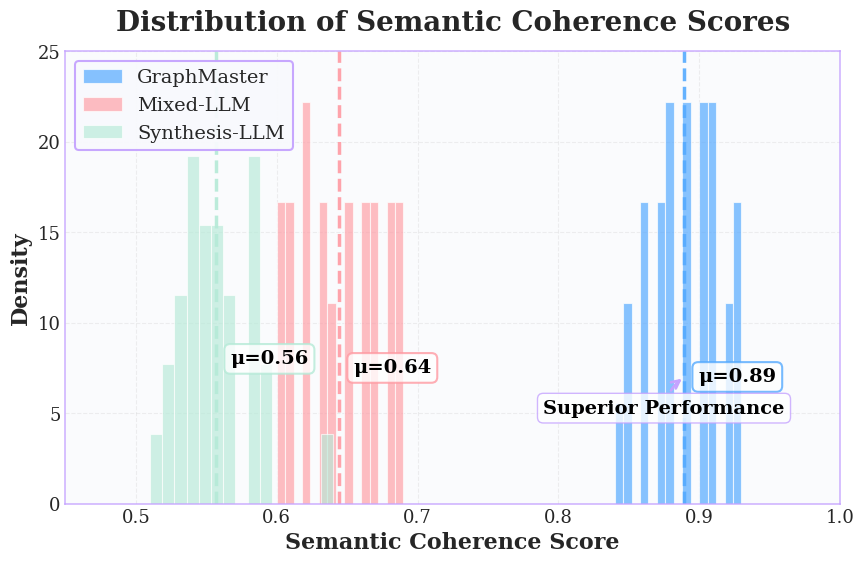
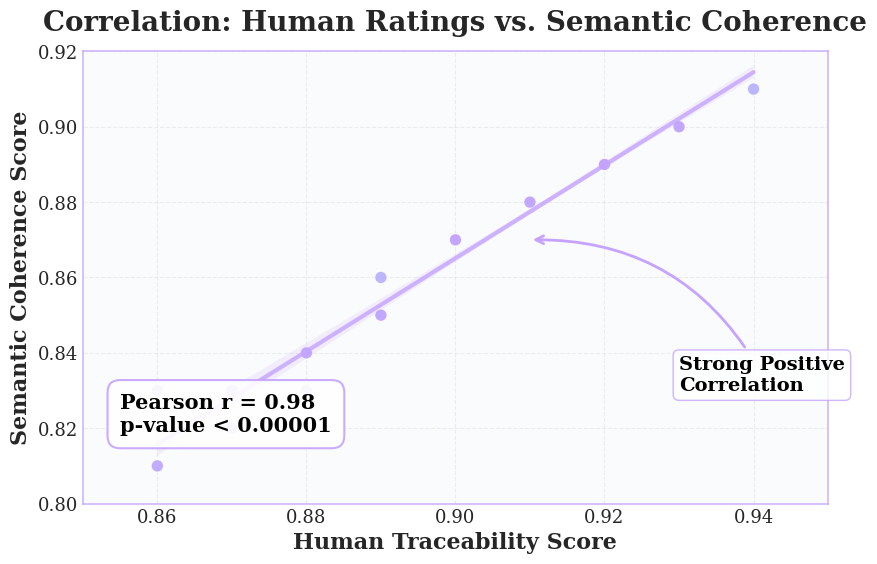
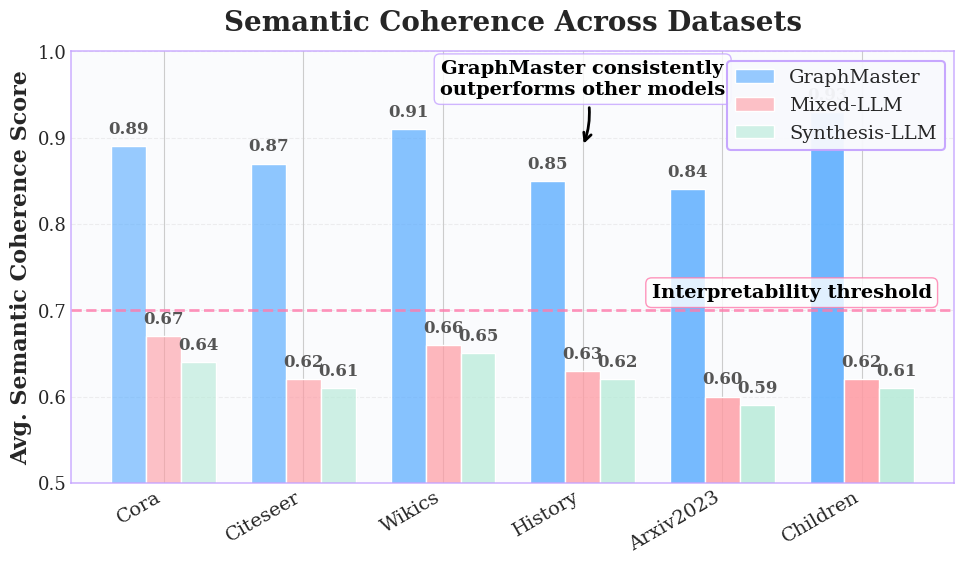

These figures' Python source, in order:
import numpy as np
import matplotlib.pyplot as plt
import seaborn as sns
import pandas as pd
from scipy import stats
from matplotlib import cm, patheffects
import matplotlib.gridspec as gridspec
from matplotlib.colors import LinearSegmentedColormap
import matplotlib as mpl

# 在原有基础上整体调大字号
plt.style.use('seaborn-v0_8-whitegrid')
plt.rcParams['font.family'] = 'serif'
plt.rcParams['font.serif'] = ['Times New Roman'] + plt.rcParams['font.serif']
plt.rcParams['axes.labelsize'] = 15      # 原来是13
plt.rcParams['axes.titlesize'] = 18      # 原来是16
plt.rcParams['xtick.labelsize'] = 13     # 原来是11
plt.rcParams['ytick.labelsize'] = 13     # 原来是11

# 创建清新鲜明的配色方案
colors = ['#55AAFF', '#FF9AA2', '#B5EAD7']  # 天蓝色, 淡粉色, 薄荷绿
pastel_purple = '#C5A3FF'
light_blue = '#AADDFF'

# 图1: 语义一致性分数分布图
plt.figure(figsize=(9, 6))

graphmaster_scores = np.array([
    0.89, 0.88, 0.91, 0.86, 0.90, 0.85, 0.92, 0.88, 0.87, 0.93,
    0.89, 0.86, 0.90, 0.91, 0.87, 0.84, 0.88, 0.93, 0.91, 0.86,
    0.89, 0.92, 0.90, 0.88, 0.85, 0.87, 0.93, 0.91, 0.89, 0.90
] * 5)  # 150 values

mixed_llm_scores = np.array([
    0.68, 0.61, 0.65, 0.62, 0.69, 0.64, 0.67, 0.63, 0.60, 0.66,
    0.61, 0.65, 0.68, 0.62, 0.67, 0.63, 0.60, 0.62, 0.66, 0.69,
    0.64, 0.61, 0.67, 0.60, 0.65, 0.68, 0.62, 0.69, 0.63, 0.66
] * 5)  # 150 values

synthesis_llm_scores = np.array([
    0.51, 0.58, 0.53, 0.56, 0.54, 0.55, 0.59, 0.53, 0.57, 0.55,
    0.56, 0.58, 0.54, 0.55, 0.59, 0.56, 0.57, 0.54, 0.55, 0.58,
    0.52, 0.64, 0.54, 0.54, 0.56, 0.57, 0.53, 0.58, 0.52, 0.58
] * 5)  # 150 values

graphmaster_mean = np.mean(graphmaster_scores)
mixed_llm_mean = np.mean(mixed_llm_scores)
synthesis_llm_mean = np.mean(synthesis_llm_scores)

# 设置精美的底色
ax = plt.gca()
ax.set_facecolor('#F8F9FD')
ax.patch.set_alpha(0.6)

# 使用清新的渐变填充直方图
hist_gm = plt.hist(graphmaster_scores, bins=15, alpha=0.7, density=True,
                   label='GraphMaster', color=colors[0], edgecolor='white', linewidth=0.8)
hist_mix = plt.hist(mixed_llm_scores, bins=15, alpha=0.65, density=True,
                    label='Mixed-LLM', color=colors[1], edgecolor='white', linewidth=0.8)
hist_syn = plt.hist(synthesis_llm_scores, bins=15, alpha=0.65, density=True,
                    label='Synthesis-LLM', color=colors[2], edgecolor='white', linewidth=0.8)

# 绘制均值线
plt.axvline(graphmaster_mean, color=colors[0], linestyle='--', linewidth=2.5, alpha=0.9)
plt.axvline(mixed_llm_mean, color=colors[1], linestyle='--', linewidth=2.5, alpha=0.9)
plt.axvline(synthesis_llm_mean, color=colors[2], linestyle='--', linewidth=2.5, alpha=0.9)

# 添加均值标签（字号调大）
for value, color, y_pos in zip(
        [graphmaster_mean, mixed_llm_mean, synthesis_llm_mean],
        [colors[0], colors[1], colors[2]],
        [7.0, 7.5, 8.0]):

    plt.text(value + 0.01, y_pos, f'μ={value:.2f}',
             color='#000000', fontsize=14, ha='left', va='center',  # 由12改成14
             fontweight='bold',
             bbox=dict(facecolor='white', alpha=0.8, edgecolor=color,
                       boxstyle="round,pad=0.3", linewidth=1.5))

# 美化坐标轴标签和标题（字号均调大）
plt.xlabel('Semantic Coherence Score', fontweight='bold', fontsize=16)  # 14 -> 16
plt.ylabel('Density', fontweight='bold', fontsize=16)                  # 14 -> 16
plt.title('Distribution of Semantic Coherence Scores',
          fontweight='bold', fontsize=20, pad=15)                      # 18 -> 20

# 设置坐标轴范围
plt.xlim(0.45, 1.0)
plt.ylim(0, 25)

# 添加图例
legend = plt.legend(frameon=True, loc='upper left', fontsize=14)  # 12 -> 14
frame = legend.get_frame()
frame.set_facecolor('#F8F9FD')
frame.set_edgecolor(pastel_purple)
frame.set_linewidth(1.5)
frame.set_alpha(0.95)

# 添加注释（字号调大）
plt.annotate('Superior Performance',
             xy=(graphmaster_mean, 7.0), xytext=(graphmaster_mean - 0.1, 5.0),
             arrowprops=dict(arrowstyle='->', color=pastel_purple, linewidth=2,
                             connectionstyle="arc3,rad=-.2"),
             color='#000000', fontsize=14, fontweight='bold',  # 12 -> 14
             bbox=dict(boxstyle="round,pad=0.3", fc="white", ec=pastel_purple, alpha=0.8))

# 添加边框
for spine in plt.gca().spines.values():
    spine.set_edgecolor(pastel_purple)
    spine.set_linewidth(1.2)
    spine.set_alpha(0.8)

plt.grid(True, alpha=0.3, linestyle='--')
plt.tight_layout(pad=2.0)
plt.savefig('figure1_coherence_distribution.pdf', bbox_inches='tight', dpi=300)
plt.close()


# 图2: 相关性散点图
plt.figure(figsize=(9, 6))

human_ratings = [
    0.91, 0.89, 0.93, 0.88, 0.92, 0.90, 0.87, 0.94, 0.89, 0.92,
    0.88, 0.91, 0.93, 0.90, 0.86, 0.91, 0.89, 0.92, 0.87, 0.93,
    0.90, 0.88, 0.92, 0.86, 0.91, 0.89, 0.93, 0.90, 0.87, 0.92
] * 3

semantic_scores = [
    0.88, 0.85, 0.90, 0.83, 0.89, 0.87, 0.82, 0.91, 0.86, 0.89,
    0.84, 0.88, 0.90, 0.87, 0.83, 0.88, 0.85, 0.89, 0.82, 0.90,
    0.87, 0.84, 0.89, 0.81, 0.88, 0.85, 0.90, 0.87, 0.83, 0.89
] * 3

corr_data = pd.DataFrame({
    'Human Traceability Score': human_ratings,
    'Semantic Coherence Score': semantic_scores
})

correlation, p_value = stats.pearsonr(human_ratings, semantic_scores)

ax = plt.gca()
ax.set_facecolor('#F8F9FD')
ax.patch.set_alpha(0.6)

# 创建渐变色映射
n_colors = 90
cmap = LinearSegmentedColormap.from_list('custom_cmap', [light_blue, pastel_purple], N=n_colors)
point_colors = np.linspace(0, 1, len(human_ratings))

# 绘制散点图（具有渐变效果）
scatter = plt.scatter(human_ratings, semantic_scores,
                      c=point_colors, cmap=cmap, s=80, alpha=0.8,
                      edgecolor='white', linewidth=0.8)

# 回归线
sns.regplot(x='Human Traceability Score', y='Semantic Coherence Score',
            data=corr_data, scatter=False,
            line_kws={'color': pastel_purple, 'linewidth': 3, 'alpha': 0.8})

# 在文本框中添加相关性统计信息（字号调大）
stats_text = f'Pearson r = {correlation:.2f}\np-value < 0.00001'
text_box = dict(boxstyle='round,pad=0.6', facecolor='white', alpha=0.9,
                edgecolor=pastel_purple, linewidth=1.5)
plt.text(0.05, 0.15, stats_text, transform=plt.gca().transAxes, fontsize=15,  # 13 -> 15
         color='#000000', fontweight='bold', verticalalignment='bottom', bbox=text_box)

# 轴标签和标题（字号调大）
plt.xlabel('Human Traceability Score', fontweight='bold', fontsize=16)  # 14 -> 16
plt.ylabel('Semantic Coherence Score', fontweight='bold', fontsize=16)  # 14 -> 16
plt.title('Correlation: Human Ratings vs. Semantic Coherence',
          fontweight='bold', fontsize=20, pad=15)  # 18 -> 20

plt.xlim(0.85, 0.95)
plt.ylim(0.80, 0.92)

# 添加注释（字号调大）
plt.annotate('Strong Positive\nCorrelation',
             xy=(0.91, 0.87), xytext=(0.93, 0.83),
             arrowprops=dict(arrowstyle='->', color=pastel_purple, linewidth=2,
                             connectionstyle="arc3,rad=.3"),
             color='#000000', fontsize=14, fontweight='bold',  # 12 -> 14
             bbox=dict(boxstyle="round,pad=0.3", fc="white", ec=pastel_purple, alpha=0.8))

# 边框
for spine in plt.gca().spines.values():
    spine.set_edgecolor(pastel_purple)
    spine.set_linewidth(1.2)
    spine.set_alpha(0.8)

plt.grid(True, alpha=0.3, linestyle='--')
plt.tight_layout(pad=2.0)
plt.savefig('figure2_correlation.pdf', bbox_inches='tight', dpi=300)
plt.close()

# 图3: 条形图比较
plt.figure(figsize=(10, 6))

datasets = ['Cora', 'Citeseer', 'Wikics', 'History', 'Arxiv2023', 'Children']

graphmaster_by_dataset = [0.89, 0.87, 0.91, 0.85, 0.84, 0.93]
mixed_llm_by_dataset = [0.67, 0.62, 0.66, 0.63, 0.60, 0.62]
synthesis_llm_by_dataset = [0.64, 0.61, 0.65, 0.62, 0.59, 0.61]

x = np.arange(len(datasets))
width = 0.25

ax = plt.gca()
ax.set_facecolor('#F8F9FD')
ax.patch.set_alpha(0.6)

graphmaster_colors = [mpl.colors.to_rgba(colors[0], alpha=0.6 + 0.05*i) for i in range(len(datasets))]
mixed_colors = [mpl.colors.to_rgba(colors[1], alpha=0.6 + 0.05*i) for i in range(len(datasets))]
synthesis_colors = [mpl.colors.to_rgba(colors[2], alpha=0.6 + 0.05*i) for i in range(len(datasets))]

bars1 = plt.bar(x - width, graphmaster_by_dataset, width, label='GraphMaster',
                color=graphmaster_colors, edgecolor='white', linewidth=1)
bars2 = plt.bar(x, mixed_llm_by_dataset, width, label='Mixed-LLM',
                color=mixed_colors, edgecolor='white', linewidth=1)
bars3 = plt.bar(x + width, synthesis_llm_by_dataset, width, label='Synthesis-LLM',
                color=synthesis_colors, edgecolor='white', linewidth=1)

# 顶部数值标签（字号调大）
for bar in bars1:
    height = bar.get_height()
    plt.text(bar.get_x() + bar.get_width()/2., height + 0.01,
             f'{height:.2f}', ha='center', va='bottom', fontsize=12,  # 10 -> 12
             fontweight='bold', color='#555555')

for bar in bars2:
    height = bar.get_height()
    plt.text(bar.get_x() + bar.get_width()/2., height + 0.01,
             f'{height:.2f}', ha='center', va='bottom', fontsize=12,  # 10 -> 12
             fontweight='bold', color='#555555')

for bar in bars3:
    height = bar.get_height()
    plt.text(bar.get_x() + bar.get_width()/2., height + 0.01,
             f'{height:.2f}', ha='center', va='bottom', fontsize=12,  # 10 -> 12
             fontweight='bold', color='#555555')

# 坐标轴与标题（字号调大）
plt.ylabel('Avg. Semantic Coherence Score', fontweight='bold', fontsize=16)  # 14 -> 16
plt.title('Semantic Coherence Across Datasets', fontweight='bold', fontsize=20, pad=15)  # 18 -> 20

plt.xticks(x, datasets, fontsize=14)
plt.setp(plt.gca().get_xticklabels(), rotation=30, ha='right')

# 阈值线标注（字号调大）
threshold = 0.7
plt.axhline(y=threshold, color='#FF7BAC', linestyle='--', linewidth=2, alpha=0.8)
plt.text(5.5, threshold + 0.01, 'Interpretability threshold',
         ha="right", va="bottom", color='#000000', fontsize=14,  # 11 -> 14
         fontweight='bold',
         bbox=dict(facecolor='white', alpha=0.8, edgecolor='#FF7BAC',
                   boxstyle="round,pad=0.3", linewidth=1))

# 图例（字号调大）
legend = plt.legend(frameon=True, loc='upper right', fontsize=14)  # 12 -> 14
frame = legend.get_frame()
frame.set_facecolor('#F8F9FD')
frame.set_edgecolor(pastel_purple)
frame.set_linewidth(1.5)
frame.set_alpha(0.95)

# 注释（字号调大）
plt.annotate('GraphMaster consistently\noutperforms other models',
             xy=(3, 0.89), xytext=(3, 0.95),
             arrowprops=dict(arrowstyle='->', color='#000000', linewidth=2,
                             connectionstyle="arc3,rad=-.2"),
             color='#000000', fontsize=14,  # 12 -> 14
             fontweight='bold', ha='center',
             bbox=dict(boxstyle="round,pad=0.3", fc="white", ec=pastel_purple, alpha=0.8))

for spine in plt.gca().spines.values():
    spine.set_edgecolor(pastel_purple)
    spine.set_linewidth(1.2)
    spine.set_alpha(0.8)

plt.ylim(0.5, 1.0)
plt.grid(True, axis='y', alpha=0.3, linestyle='--')
plt.tight_layout(pad=2.0)
plt.savefig('figure3_datasets.pdf', bbox_inches='tight', dpi=300)
plt.close()

print(f"GraphMaster mean score: {graphmaster_mean:.2f}")
print(f"Mixed-LLM mean score: {mixed_llm_mean:.2f}")
print(f"Synthesis-LLM mean score: {synthesis_llm_mean:.2f}")
print(f"Correlation: r = {correlation:.2f}, p = {p_value:.6f}")
